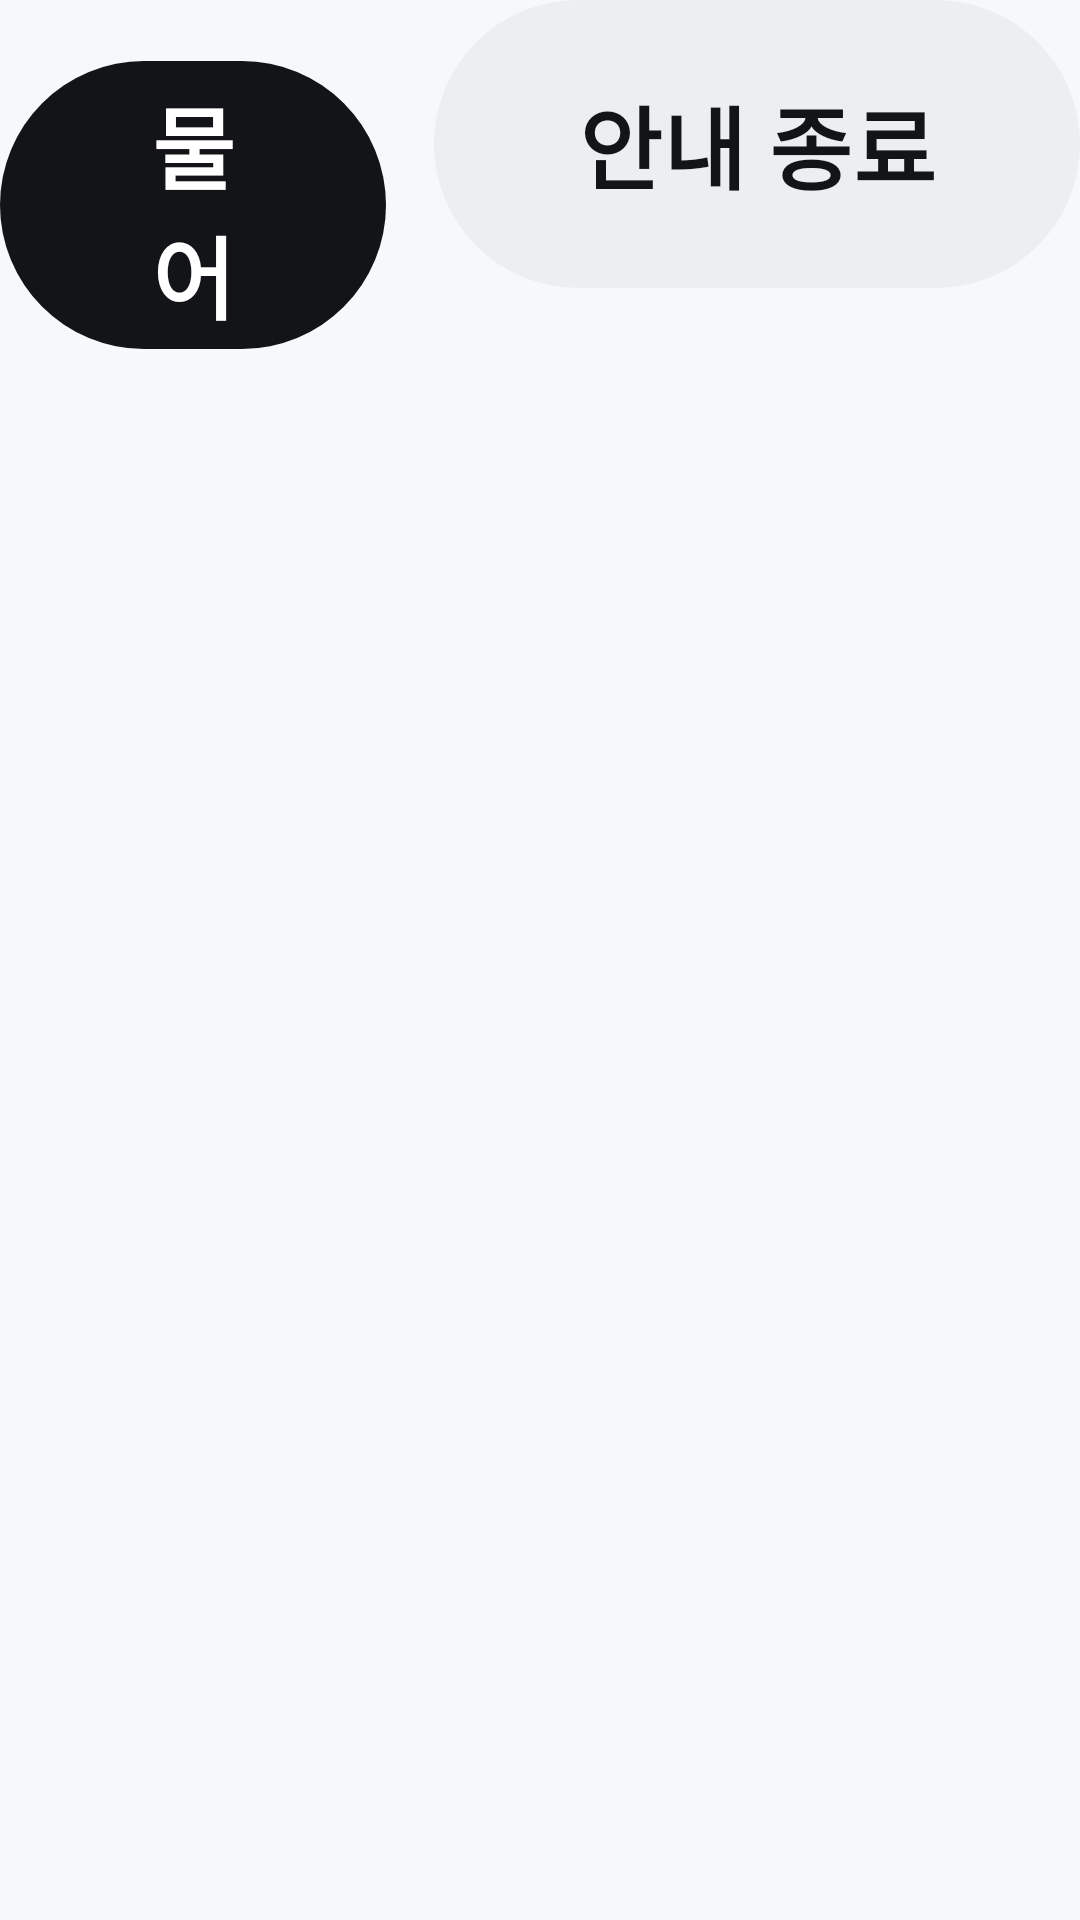

Here is an Android app screen rendered from its layout file. Give the layout XML and the strings, colors and styles it references.
<!-- AndroidManifest.xml: application theme Theme.LastMile -->
<!-- res/layout/block_drive_actions.xml -->
<?xml version="1.0" encoding="utf-8"?>
<LinearLayout xmlns:android="http://schemas.android.com/apk/res/android" xmlns:app="http://schemas.android.com/apk/res-auto" android:layout_width="match_parent" android:layout_height="wrap_content" android:orientation="horizontal">
    <Button android:id="@+id/askButton" style="@style/Button.Primary" android:layout_width="0dp" android:layout_weight="1" android:layout_height="@dimen/button_height" android:text="@string/ask_voice" app:icon="@drawable/ic_mic"/>
    <Button android:id="@+id/endButton" style="@style/Button.Secondary" android:layout_width="wrap_content" android:layout_height="@dimen/button_height" android:layout_marginStart="16dp" android:text="@string/end_guidance"/>
</LinearLayout>
<!-- resources referenced by this layout -->
<resources>
  <dimen name="button_height">96dp</dimen>
  <!-- drawable ic_mic (drawable) -->
  <vector xmlns:android="http://schemas.android.com/apk/res/android" android:width="24dp" android:height="24dp" android:viewportWidth="24" android:viewportHeight="24" android:tint="?attr/colorControlNormal">
      <path android:fillColor="#FFFFFFFF" android:pathData="M12,14c1.66,0 3,-1.34 3,-3V5c0,-1.66 -1.34,-3 -3,-3S9,3.34 9,5v6c0,1.66 1.34,3 3,3zM17,11c0,2.76 -2.24,5 -5,5s-5,-2.24 -5,-5H5c0,3.53 2.61,6.43 6,6.92V21h2v-3.08c3.39,-0.49 6,-3.39 6,-6.92h-2z"/>
  </vector>
  <string name="ask_voice">물어보기</string>
  <string name="end_guidance">안내 종료</string>
  <style name="Button.Secondary" parent="Button.Primary">
          <item name="android:background">@drawable/bg_pill_secondary</item>
          <item name="android:textColor">@color/text_primary</item>
          <item name="iconTint">@color/text_primary</item>
      </style>
  <!-- drawable bg_pill_primary (drawable) -->
  <selector xmlns:android="http://schemas.android.com/apk/res/android">
      <item android:state_enabled="false"><shape android:shape="rectangle"><solid android:color="@color/button_disabled"/><corners android:radius="@dimen/button_radius"/></shape></item>
      <item android:state_pressed="true"><shape android:shape="rectangle"><solid android:color="@color/button_primary_pressed"/><corners android:radius="@dimen/button_radius"/></shape></item>
      <item><shape android:shape="rectangle"><solid android:color="@color/button_primary"/><corners android:radius="@dimen/button_radius"/></shape></item>
  </selector>
  <color name="text_on_primary">@color/basic_900</color>
  <dimen name="button_radius">48dp</dimen>
  <dimen name="text_body">30sp</dimen>
  <!-- drawable bg_pill_secondary (drawable) -->
  <selector xmlns:android="http://schemas.android.com/apk/res/android">
      <item android:state_pressed="true"><shape android:shape="rectangle"><solid android:color="@color/button_secondary_pressed"/><corners android:radius="@dimen/button_radius"/></shape></item>
      <item><shape android:shape="rectangle"><solid android:color="@color/button_secondary"/><corners android:radius="@dimen/button_radius"/></shape></item>
  </selector>
  <color name="text_primary">@color/basic_100</color>
  <color name="background">@color/basic_800</color>
  <color name="button_primary">@color/basic_100</color>
  <color name="surface">@color/basic_900</color>
  <color name="text_secondary">@color/basic_300</color>
  <style name="Theme.LastMile.Sheet" parent="ThemeOverlay.Material3.BottomSheetDialog">
          <item name="bottomSheetStyle">@style/Widget.LastMile.Sheet</item>
      </style>
  <color name="button_disabled">@color/basic_500</color>
  <color name="button_primary_pressed">@color/basic_200</color>
  <color name="basic_900">#FFFFFF</color>
  <color name="button_secondary_pressed">@color/basic_600</color>
  <color name="button_secondary">@color/basic_700</color>
  <color name="basic_100">#131417</color>
  <color name="basic_800">#F7F8FA</color>
  <color name="basic_300">#686A72</color>
  <style name="Widget.LastMile.Sheet" parent="Widget.Material3.BottomSheet.Modal">
          <item name="android:background">@drawable/bg_sheet</item>
          <item name="backgroundTint">@null</item>
          <item name="android:maxWidth">1400dp</item>
          <item name="behavior_skipCollapsed">true</item>
          <item name="behavior_fitToContents">true</item>
      </style>
  <color name="basic_500">#C7C9CE</color>
  <color name="basic_200">#44464E</color>
  <color name="basic_600">#E0E1E6</color>
  <color name="basic_700">#EDEEF2</color>
  <!-- drawable bg_sheet (drawable) -->
  <shape xmlns:android="http://schemas.android.com/apk/res/android" android:shape="rectangle">
      <solid android:color="@color/surface"/>
      <corners android:topLeftRadius="36dp" android:topRightRadius="36dp"/>
  </shape>
</resources>
